Dataset: Images (GitHub, Gabe-flomo/Filtr). Classes: kick drum, snare drum.

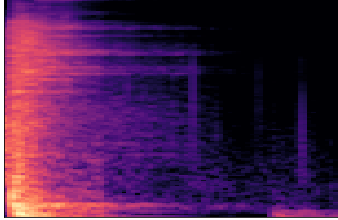
Label: snare drum

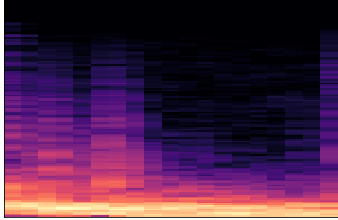
Label: kick drum

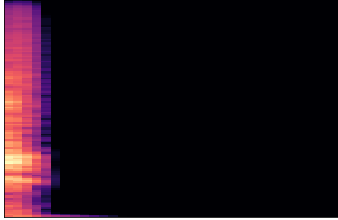
Label: snare drum

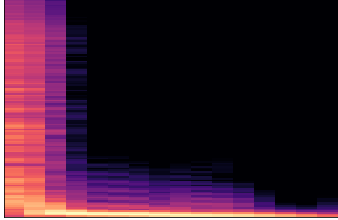
Label: kick drum
